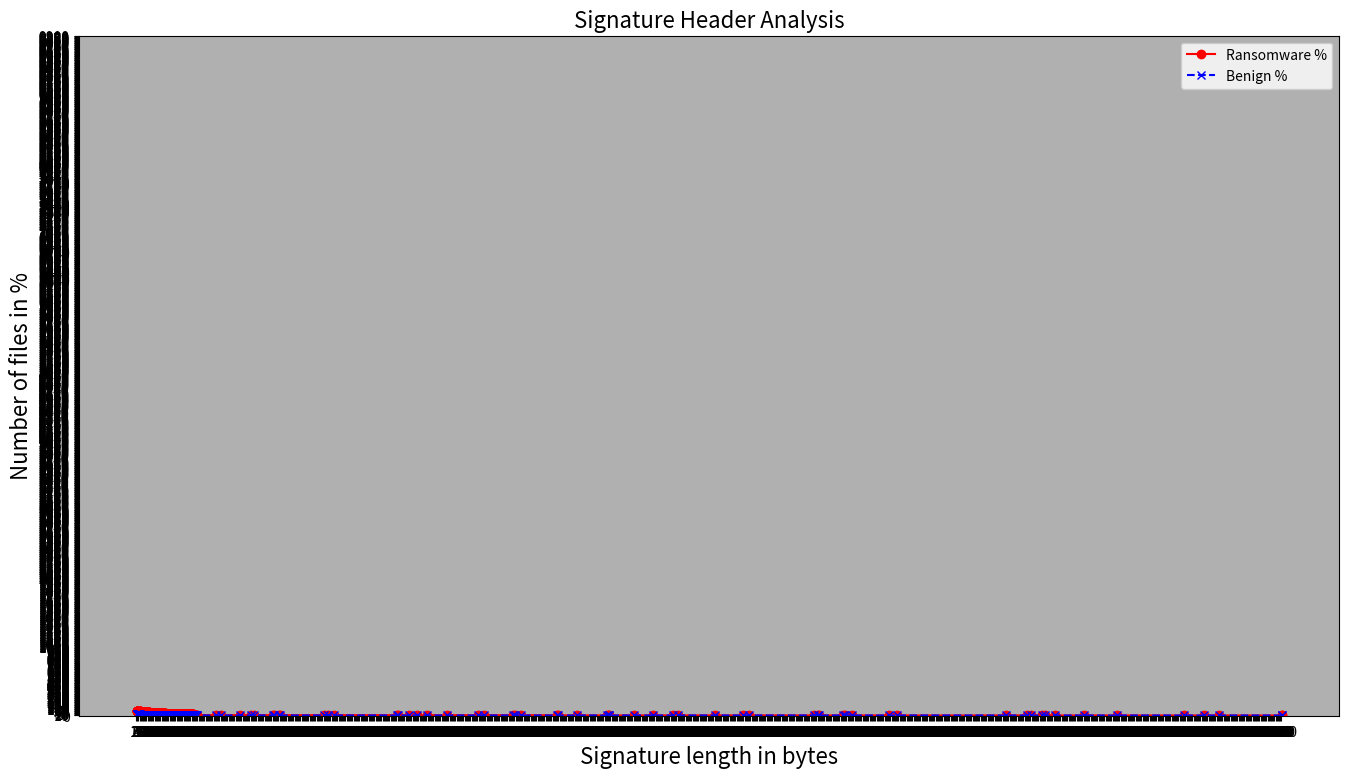

Python code for this plot:
import matplotlib.pyplot as plt

# Data
pattern_lengths = [4, 5, 6, 7, 8, 10, 12, 14, 15, 16, 17, 18, 19, 20, 22, 24, 26, 28, 29, 30, 31, 32, 33, 34, 35, 36, 37, 38, 40, 42, 43, 44, 45, 46, 47, 48, 50, 52, 54, 55, 56, 58, 60, 61, 62, 64, 66, 68, 70, 71, 72, 73, 74, 75, 76, 78, 80, 81, 82, 84, 86, 88, 90, 92, 94, 96, 98, 100, 102, 104, 106, 108, 109, 110, 111, 112, 114, 116, 118, 120, 122, 124, 125, 126, 127, 128, 130, 132, 134, 136, 138, 140, 142, 143, 144, 146, 148, 150, 152, 154, 156, 158, 160, 162, 164, 166, 168, 169, 170, 173, 174, 175, 176, 178, 182, 183, 184, 186, 189, 190, 192, 194, 195, 196, 198, 199, 200, 202, 204, 205, 206, 207, 208, 210, 212, 214, 215, 216, 218, 220, 222, 224, 226, 227, 228, 229, 230, 232, 234, 236, 238, 240, 242, 244, 246, 247, 248, 250, 252, 253, 254, 255, 256, 258, 260, 262, 264, 266, 270, 274, 276, 280, 282, 284, 286, 287, 288, 290, 294, 295, 296, 298, 300, 302, 303, 304, 306, 308, 310, 312, 314, 318, 320, 322, 323, 324, 326, 327, 328, 329, 330, 332, 334, 336, 338, 340, 342, 344, 345, 346, 348, 349, 350, 352, 354, 356, 358, 360, 362, 364, 366, 368, 370, 372, 374, 376, 378, 382, 384, 386, 388, 390, 394, 396, 398, 400, 402, 403, 406, 408, 409, 410, 411, 412, 414, 416, 418, 419, 420, 422, 424, 426, 428, 429, 430, 431, 432, 434, 436, 438, 439, 440, 442, 444, 445, 446, 447, 448, 450, 452, 453, 454, 456, 457, 458, 460, 462, 463, 464, 466, 468, 470, 471, 472, 474, 476, 478, 480, 482, 484, 486, 487, 488, 490, 491, 492, 493, 494, 496, 498, 500, 502, 504, 506, 507, 508, 509, 510, 511, 516, 526, 529, 688, 730, 895, 996, 1016, 1186, 1188, 1232, 1244, 1626, 1661, 1711, 2252, 2262, 2355, 2428, 2511, 2689, 2952, 3011, 3259, 3271, 3328, 3637, 3650, 3812, 4072, 4086, 4090, 4300, 4464, 4643, 4685, 5005, 5242, 5296, 5859, 5893, 5899, 6110, 6125, 6192, 6512, 6580, 7521, 7704, 7734, 7828, 7859, 7939, 8195, 8476, 9059, 9227, 9363, 9904, 9905]
ransomware_percentage = [67.14, 66.79, 66.43, 65.71, 65.36, 65.0, 64.64, 63.57, 63.57, 63.21, 62.86, 62.86, 62.86, 61.79, 60.71, 60.71, 60.71, 60.71, 60.71, 60.71, 60.71, 60.0, 60.0, 60.0, 60.0, 60.0, 60.0, 55.36, 55.36, 55.36, 55.36, 50.71, 50.71, 50.36, 50.36, 50.0, 50.0, 49.64, 49.29, 49.29, 48.93, 48.93, 48.57, 48.21, 48.21, 47.5, 47.5, 47.5, 47.14, 47.14, 47.14, 47.14, 46.79, 46.79, 46.43, 46.43, 46.43, 46.43, 46.07, 46.07, 46.07, 46.07, 45.71, 45.71, 45.71, 45.71, 45.71, 45.36, 45.36, 45.36, 45.36, 45.0, 45.0, 44.64, 44.64, 44.64, 44.64, 43.21, 43.21, 43.21, 42.86, 42.86, 42.86, 42.86, 42.86, 42.86, 42.86, 42.86, 42.86, 42.86, 42.86, 42.86, 42.86, 42.5, 42.5, 42.5, 42.5, 42.5, 42.5, 42.5, 42.5, 42.5, 42.5, 42.5, 42.5, 42.5, 42.5, 42.5, 42.5, 42.5, 41.79, 41.07, 41.07, 41.07, 41.07, 41.07, 41.07, 41.07, 41.07, 41.07, 41.07, 41.07, 41.07, 40.71, 40.71, 40.36, 40.36, 40.0, 40.0, 40.0, 40.0, 40.0, 40.0, 40.0, 40.0, 39.64, 39.29, 39.29, 39.29, 39.29, 39.29, 39.29, 39.29, 39.29, 39.29, 39.29, 38.93, 38.93, 38.93, 38.93, 38.93, 38.93, 38.93, 38.93, 38.93, 38.93, 38.93, 38.93, 38.93, 38.57, 28.57, 28.57, 28.57, 28.57, 28.57, 28.57, 28.57, 28.57, 28.57, 28.21, 28.21, 28.21, 28.21, 28.21, 28.21, 27.86, 27.86, 27.86, 27.5, 27.5, 27.14, 27.14, 27.14, 27.14, 26.07, 26.07, 26.07, 26.07, 26.07, 25.71, 25.71, 25.71, 25.71, 25.71, 25.71, 25.71, 25.71, 25.71, 25.71, 25.71, 25.71, 25.71, 25.71, 25.71, 25.71, 25.71, 25.71, 25.71, 25.71, 25.71, 25.71, 25.71, 23.21, 23.21, 23.21, 23.21, 23.21, 23.21, 23.21, 23.21, 23.21, 23.21, 23.21, 23.21, 23.21, 23.21, 22.86, 22.5, 22.5, 22.14, 22.14, 22.14, 22.14, 22.14, 22.14, 22.14, 22.14, 21.79, 21.79, 21.79, 21.79, 21.79, 21.79, 21.79, 21.79, 21.79, 21.79, 21.79, 21.79, 21.43, 21.43, 21.07, 21.07, 21.07, 20.71, 19.64, 19.29, 19.29, 19.29, 19.29, 19.29, 19.29, 19.29, 19.29, 19.29, 19.29, 19.29, 19.29, 19.29, 19.29, 19.29, 19.29, 19.29, 18.93, 18.93, 18.93, 18.21, 17.5, 17.5, 17.14, 16.79, 16.43, 16.43, 16.43, 16.07, 16.07, 16.07, 16.07, 16.07, 16.07, 16.07, 16.07, 16.07, 16.07, 16.07, 16.07, 16.07, 10.36, 10.36, 10.0, 10.0, 10.0, 10.0, 10.0, 10.0, 10.0, 10.0, 10.0, 10.0, 5.71, 5.71, 5.71, 5.71, 5.36, 5.36, 5.36, 5.36, 5.36, 5.36, 5.36, 5.36, 5.36, 5.36, 5.36, 5.36, 5.36, 5.36, 5.0, 5.0, 5.0, 5.0, 5.0, 5.0, 4.64, 4.29, 4.29, 2.5, 2.14, 2.14, 2.14, 2.14, 2.14, 2.14, 2.14, 1.79, 1.07, 1.07, 1.07, 1.07, 1.07, 1.07, 1.07, 0.71, 0.71, 0.71, 0.71, 0.71, 0.71, 0.71, 0.71, 0.71, 0.71, 0.71, 0.71, 0.71, 0.71, 0.71, 0.71, 0.0]
benign_percentage = [19.65, 17.91, 17.53, 16.1, 15.38, 15.31, 15.25, 15.18, 15.02, 14.94, 14.85, 14.84, 14.82, 14.65, 14.56, 14.52, 14.5, 14.49, 14.47, 14.45, 14.39, 12.81, 12.78, 12.76, 12.74, 12.73, 12.68, 12.48, 12.39, 12.36, 12.35, 12.35, 12.34, 12.34, 12.31, 12.29, 11.8, 11.77, 11.74, 11.71, 11.69, 11.68, 11.63, 11.59, 11.58, 11.54, 11.53, 11.51, 11.49, 11.42, 11.41, 11.39, 11.39, 11.37, 11.37, 11.36, 11.32, 11.27, 11.27, 11.26, 11.25, 11.2, 11.18, 11.16, 11.15, 11.12, 11.08, 11.06, 11.03, 10.97, 10.96, 10.93, 10.88, 10.88, 10.83, 10.82, 10.79, 10.75, 10.72, 10.69, 10.63, 10.6, 10.59, 10.55, 10.48, 10.47, 10.42, 10.37, 10.36, 10.34, 10.33, 10.28, 10.26, 10.22, 10.21, 10.19, 10.15, 10.14, 10.11, 10.1, 10.04, 9.99, 9.95, 9.94, 9.86, 9.83, 9.81, 9.8, 9.71, 9.68, 9.68, 9.6, 9.58, 9.57, 9.52, 9.45, 9.06, 9.05, 9.01, 9.0, 8.96, 8.92, 8.89, 8.88, 8.86, 8.86, 8.85, 8.84, 8.76, 8.73, 8.72, 8.65, 8.64, 8.6, 8.57, 8.57, 8.52, 8.51, 8.48, 8.43, 8.42, 8.37, 8.34, 8.28, 8.27, 8.24, 8.24, 8.22, 8.2, 8.1, 8.04, 8.01, 7.98, 7.95, 7.92, 7.89, 7.88, 7.86, 7.81, 7.81, 7.81, 7.77, 7.76, 7.73, 7.65, 7.64, 7.63, 7.62, 7.58, 7.54, 7.53, 7.5, 7.48, 7.36, 7.33, 7.32, 7.31, 7.29, 7.24, 7.17, 7.17, 7.1, 7.05, 6.97, 6.94, 6.93, 6.9, 6.87, 6.85, 6.81, 6.77, 6.74, 6.68, 6.62, 6.58, 6.57, 6.53, 6.45, 6.44, 6.39, 6.38, 6.25, 6.08, 5.87, 5.83, 5.81, 5.78, 5.72, 5.67, 5.66, 5.61, 5.59, 5.59, 5.53, 5.52, 5.44, 5.39, 5.35, 5.3, 5.27, 5.25, 5.24, 5.21, 5.18, 5.16, 5.12, 5.11, 5.07, 5.02, 4.95, 4.91, 4.89, 4.86, 4.83, 4.81, 4.76, 4.73, 4.7, 4.69, 4.64, 4.62, 4.61, 4.11, 3.99, 3.97, 3.92, 3.9, 3.85, 3.84, 3.78, 3.74, 3.69, 3.67, 3.66, 3.66, 3.61, 3.6, 3.57, 3.53, 3.49, 3.44, 3.41, 3.38, 3.3, 3.25, 3.09, 3.04, 3.03, 2.99, 2.96, 2.93, 2.9, 2.86, 2.83, 2.82, 2.76, 2.7, 2.68, 2.67, 2.66, 2.62, 2.57, 2.53, 2.52, 2.46, 2.35, 2.34, 2.28, 2.24, 1.99, 1.92, 1.77, 1.76, 1.73, 1.67, 1.66, 1.63, 1.63, 1.61, 1.57, 1.55, 1.53, 1.35, 1.33, 1.27, 1.25, 1.23, 1.21, 1.18, 1.18, 1.17, 1.16, 1.14, 1.14, 1.13, 1.12, 1.11, 1.1, 1.09, 1.08, 1.07, 1.05, 1.04, 1.03, 1.02, 1.01, 1.0, 1.0, 0.99, 0.98, 0.97, 0.96, 0.95, 0.95, 0.95, 0.94, 0.93, 0.93, 0.92, 0.91, 0.9, 0.89, 0.88, 0.87, 0.87, 0.87, 0.86, 0.85, 0.84, 0.83, 0.82, 0.81, 0.81, 0.8, 0.79, 0.78, 0.77, 0.76, 0.75, 0.74, 0.73, 0.72, 0.71, 0.7, 0.69, 0.68, 0.67, 0.66, 0.0]


# Plotting
plt.figure(figsize=(14, 8))
plt.plot(pattern_lengths, ransomware_percentage, label='Ransomware %', marker='o', linestyle='-', color='red')
plt.plot(pattern_lengths, benign_percentage, label='Benign %', marker='x', linestyle='--', color='blue')
plt.xlabel('Signature length in bytes', fontsize=16)
plt.ylabel('Number of files in %', fontsize=16)
plt.title('Signature Header Analysis', fontsize=16)
plt.yticks(range(0, max(pattern_lengths) + 1, 10))  # Setting x-axis ticks to every 10 units
plt.xticks(range(0, max(pattern_lengths) + 1, 10))  # Setting x-axis ticks to every 10 units
plt.legend()
plt.grid(True)
plt.subplots_adjust(left=0.05, right=0.95, top=0.95, bottom=0.1)  # Adjust margins
plt.show()

